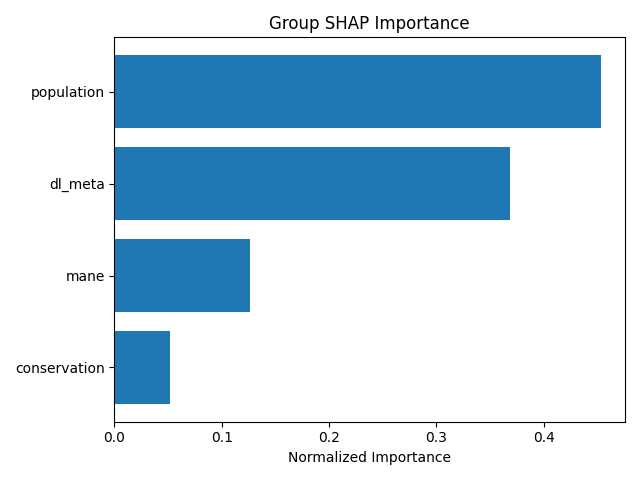

The file beside this chart, header and first rows:
group, mean_importance, std_importance, num_features, normalized_importance
population, 0.2833, 0.3489, 6, 0.453
dl_meta, 0.2306, 0.3693, 20, 0.3688
mane, 0.07916, 0.2881, 4, 0.1266
conservation, 0.03232, 0.05929, 12, 0.05167
